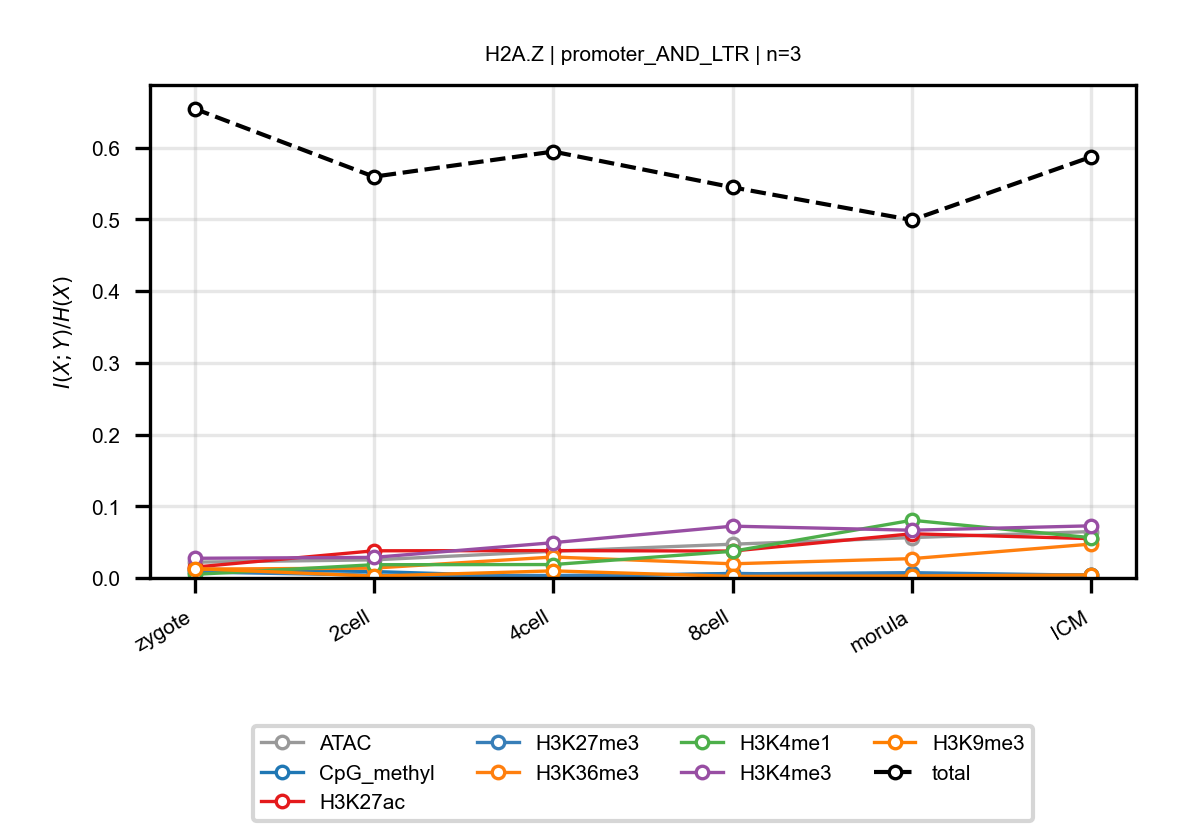

Values plotted in this chart, from the file beside it:
anchor, target, n_bins, stage, block, normalized_mi
H2A.Z, ATAC, 3, zygote, promoter_AND_LTR, 0.02204
H2A.Z, ATAC, 3, 2cell, promoter_AND_LTR, 0.02526
H2A.Z, ATAC, 3, 4cell, promoter_AND_LTR, 0.03725
H2A.Z, ATAC, 3, 8cell, promoter_AND_LTR, 0.04708
H2A.Z, ATAC, 3, morula, promoter_AND_LTR, 0.05629
H2A.Z, ATAC, 3, ICM, promoter_AND_LTR, 0.0647
H2A.Z, CpG_methyl, 3, zygote, promoter_AND_LTR, 0.01237
H2A.Z, CpG_methyl, 3, 2cell, promoter_AND_LTR, 0.008982
H2A.Z, CpG_methyl, 3, 4cell, promoter_AND_LTR, 0.001187
H2A.Z, CpG_methyl, 3, 8cell, promoter_AND_LTR, 0.006381
H2A.Z, CpG_methyl, 3, morula, promoter_AND_LTR, 0.003257
H2A.Z, CpG_methyl, 3, ICM, promoter_AND_LTR, 0.004195
H2A.Z, H3K27ac, 3, zygote, promoter_AND_LTR, 0.01512
H2A.Z, H3K27ac, 3, 2cell, promoter_AND_LTR, 0.0379
H2A.Z, H3K27ac, 3, 4cell, promoter_AND_LTR, 0.03817
H2A.Z, H3K27ac, 3, 8cell, promoter_AND_LTR, 0.03751
H2A.Z, H3K27ac, 3, morula, promoter_AND_LTR, 0.06163
H2A.Z, H3K27ac, 3, ICM, promoter_AND_LTR, 0.05483
H2A.Z, H3K27me3, 3, zygote, promoter_AND_LTR, 0.008345
H2A.Z, H3K27me3, 3, 2cell, promoter_AND_LTR, 0.003928
H2A.Z, H3K27me3, 3, 4cell, promoter_AND_LTR, 0.003433
H2A.Z, H3K27me3, 3, 8cell, promoter_AND_LTR, 0.005672
H2A.Z, H3K27me3, 3, morula, promoter_AND_LTR, 0.007389
H2A.Z, H3K27me3, 3, ICM, promoter_AND_LTR, 0.003822
H2A.Z, H3K36me3, 3, zygote, promoter_AND_LTR, 0.01233
H2A.Z, H3K36me3, 3, 2cell, promoter_AND_LTR, 0.01377
H2A.Z, H3K36me3, 3, 4cell, promoter_AND_LTR, 0.02922
H2A.Z, H3K36me3, 3, 8cell, promoter_AND_LTR, 0.01976
H2A.Z, H3K36me3, 3, morula, promoter_AND_LTR, 0.02696
H2A.Z, H3K36me3, 3, ICM, promoter_AND_LTR, 0.04727
H2A.Z, H3K4me1, 3, zygote, promoter_AND_LTR, 0.004968
H2A.Z, H3K4me1, 3, 2cell, promoter_AND_LTR, 0.01849
H2A.Z, H3K4me1, 3, 4cell, promoter_AND_LTR, 0.01871
H2A.Z, H3K4me1, 3, 8cell, promoter_AND_LTR, 0.0372
H2A.Z, H3K4me1, 3, morula, promoter_AND_LTR, 0.08049
H2A.Z, H3K4me1, 3, ICM, promoter_AND_LTR, 0.05618
H2A.Z, H3K4me3, 3, zygote, promoter_AND_LTR, 0.02745
H2A.Z, H3K4me3, 3, 2cell, promoter_AND_LTR, 0.0287
H2A.Z, H3K4me3, 3, 4cell, promoter_AND_LTR, 0.04922
H2A.Z, H3K4me3, 3, 8cell, promoter_AND_LTR, 0.07225
H2A.Z, H3K4me3, 3, morula, promoter_AND_LTR, 0.0666
H2A.Z, H3K4me3, 3, ICM, promoter_AND_LTR, 0.07272
H2A.Z, H3K9me3, 3, zygote, promoter_AND_LTR, 0.01312
H2A.Z, H3K9me3, 3, 2cell, promoter_AND_LTR, 0.002568
H2A.Z, H3K9me3, 3, 4cell, promoter_AND_LTR, 0.009905
H2A.Z, H3K9me3, 3, 8cell, promoter_AND_LTR, 0.002217
H2A.Z, H3K9me3, 3, morula, promoter_AND_LTR, 0.002823
H2A.Z, H3K9me3, 3, ICM, promoter_AND_LTR, 0.004282
H2A.Z, total, 3, zygote, promoter_AND_LTR, 0.6543
H2A.Z, total, 3, 2cell, promoter_AND_LTR, 0.5596
H2A.Z, total, 3, 4cell, promoter_AND_LTR, 0.5946
H2A.Z, total, 3, 8cell, promoter_AND_LTR, 0.5447
H2A.Z, total, 3, morula, promoter_AND_LTR, 0.4991
H2A.Z, total, 3, ICM, promoter_AND_LTR, 0.5873
